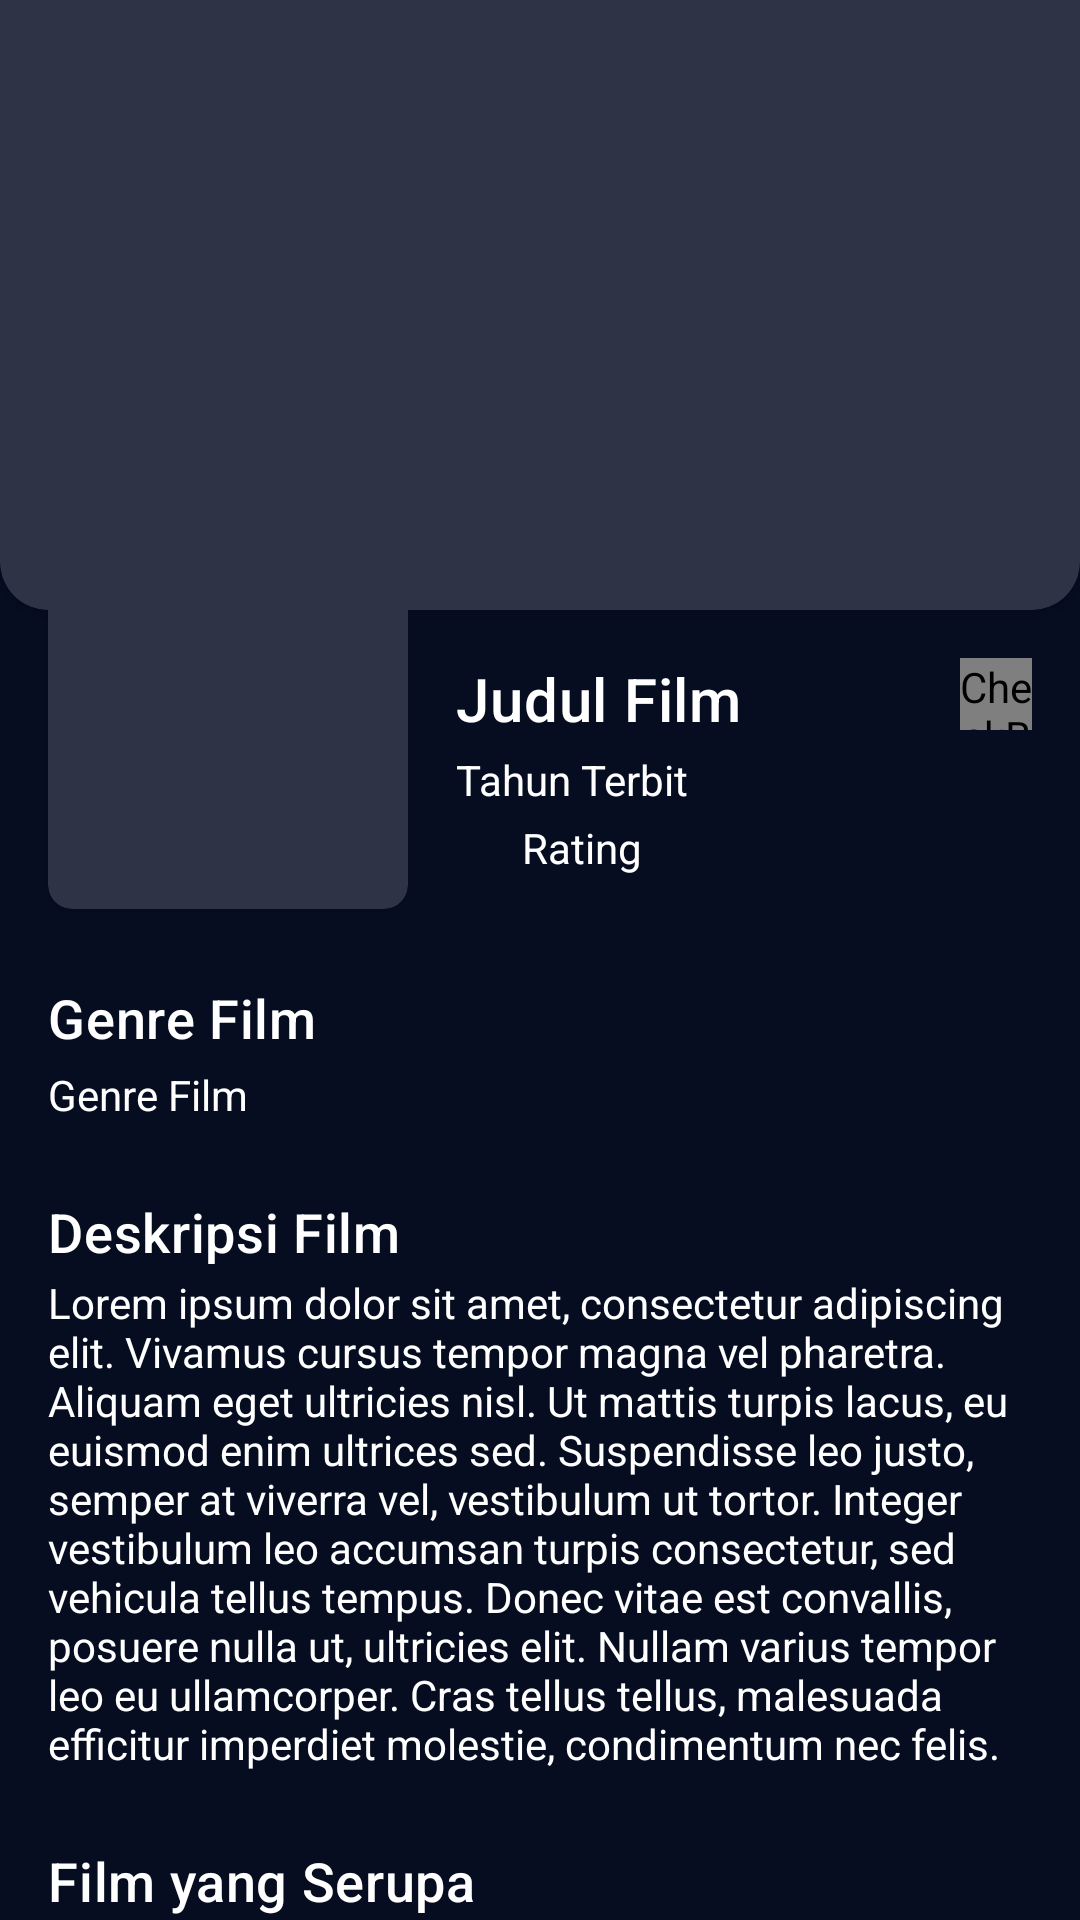

Here is an Android app screen rendered from its layout file. Give the layout XML and the strings, colors and styles it references.
<!-- AndroidManifest.xml: application theme Theme.MyMovieApp.NoActionBar -->
<!-- res/layout/activity_detail_movie.xml -->
<?xml version="1.0" encoding="utf-8"?>
<androidx.core.widget.NestedScrollView
    xmlns:android="http://schemas.android.com/apk/res/android"
    xmlns:app="http://schemas.android.com/apk/res-auto"
    xmlns:tools="http://schemas.android.com/tools"
    android:background="?attr/colorPrimary"
    android:layout_width="match_parent"
    android:layout_height="match_parent">

    <androidx.constraintlayout.widget.ConstraintLayout
        android:layout_width="match_parent"
        android:layout_height="match_parent"
        tools:context=".presentation.ui.detailmovie.DetailMovieActivity">

        <com.google.android.material.card.MaterialCardView
            android:id="@+id/cv_backdrop_movie"
            style="@style/Custom.CardView"
            android:layout_width="match_parent"
            android:layout_height="0dp"
            app:cardCornerRadius="16dp"
            android:layout_marginTop="-22dp"
            app:cardBackgroundColor="@color/light_black"
            app:layout_constraintDimensionRatio="16:10"
            app:layout_constraintEnd_toEndOf="parent"
            app:layout_constraintStart_toStartOf="parent"
            app:layout_constraintTop_toTopOf="parent">

            <ImageView
                android:id="@+id/iv_backdrop_movie"
                android:layout_width="match_parent"
                android:layout_height="match_parent"
                android:layout_marginTop="20dp"
                android:scaleType="centerCrop"
                android:contentDescription="@string/text_backdrop_movie"/>

        </com.google.android.material.card.MaterialCardView>

        <com.google.android.material.card.MaterialCardView
            android:id="@+id/cv_poster_movie"
            style="@style/Custom.CardView"
            android:layout_width="120dp"
            android:layout_height="180dp"
            android:layout_marginBottom="-100dp"
            app:cardBackgroundColor="@color/light_black"
            app:cardCornerRadius="8dp"
            android:layout_marginStart="16dp"
            app:layout_constraintBottom_toBottomOf="@+id/cv_backdrop_movie"
            app:layout_constraintStart_toStartOf="parent">

            <ImageView
                android:id="@+id/iv_poster_movie"
                android:layout_width="match_parent"
                android:layout_height="match_parent"
                android:contentDescription="@string/text_poster_movie"
                android:scaleType="centerCrop" />

        </com.google.android.material.card.MaterialCardView>

        <CheckBox
            android:id="@+id/cb_favorite"
            android:layout_width="24dp"
            android:layout_height="24dp"
            android:layout_marginEnd="16dp"
            android:button="@drawable/sl_favorite"
            app:buttonTint="@color/white"
            app:layout_constraintEnd_toEndOf="parent"
            app:layout_constraintTop_toTopOf="@+id/tv_title_movie" />

        <TextView
            android:id="@+id/tv_title_movie"
            style="@style/TextAppearance.MaterialComponents.Headline6"
            android:layout_width="0dp"
            android:layout_height="wrap_content"
            android:layout_marginTop="16dp"
            android:layout_marginStart="16dp"
            android:layout_marginEnd="8dp"
            android:text="@string/text_title_movie"
            android:textColor="@color/white"
            android:textSize="20sp"
            app:layout_constraintEnd_toStartOf="@+id/cb_favorite"
            app:layout_constraintStart_toEndOf="@+id/cv_poster_movie"
            app:layout_constraintTop_toBottomOf="@+id/cv_backdrop_movie" />

        <ImageView
            android:id="@+id/iv_star"
            android:layout_width="18dp"
            android:layout_height="18dp"
            android:layout_marginTop="4dp"
            android:layout_marginStart="16dp"
            android:contentDescription="@string/text_rating"
            android:src="@drawable/ic_star"
            app:layout_constraintStart_toEndOf="@+id/cv_poster_movie"
            app:layout_constraintTop_toBottomOf="@+id/tv_date" />

        <TextView
            android:id="@+id/tv_rating_movie"
            android:layout_width="wrap_content"
            android:layout_height="wrap_content"
            android:gravity="end"
            android:text="@string/text_rating"
            android:layout_marginStart="4dp"
            android:textSize="14sp"
            app:layout_constraintBottom_toBottomOf="@+id/iv_star"
            app:layout_constraintStart_toEndOf="@+id/iv_star"
            app:layout_constraintTop_toTopOf="@+id/iv_star" />

        <androidx.appcompat.widget.LinearLayoutCompat
            android:id="@+id/ll_rating_movie"
            android:layout_width="wrap_content"
            android:layout_height="wrap_content"
            android:layout_marginStart="16dp"
            android:layout_marginTop="4dp"
            android:gravity="center"
            android:orientation="horizontal"
            app:layout_constraintStart_toStartOf="parent"
            app:layout_constraintTop_toBottomOf="@+id/tv_date">

        </androidx.appcompat.widget.LinearLayoutCompat>

        <TextView
            android:id="@+id/tv_date"
            android:layout_width="wrap_content"
            android:layout_height="wrap_content"
            android:layout_marginStart="16dp"
            android:layout_marginTop="4dp"
            android:text="@string/text_date"
            android:textColor="@color/white"
            android:textSize="14sp"
            app:layout_constraintStart_toEndOf="@+id/cv_poster_movie"
            app:layout_constraintTop_toBottomOf="@+id/tv_title_movie" />

        <TextView
            android:id="@+id/tv_title_genre"
            style="@style/TextAppearance.MaterialComponents.Headline6"
            android:layout_width="wrap_content"
            android:layout_height="wrap_content"
            android:layout_marginStart="16dp"
            android:layout_marginTop="24dp"
            android:text="@string/text_genre"
            android:textColor="@color/white"
            android:textSize="18sp"
            app:layout_constraintStart_toStartOf="parent"
            app:layout_constraintTop_toBottomOf="@+id/cv_poster_movie" />

        <TextView
            android:id="@+id/tv_genre"
            android:layout_width="0dp"
            android:layout_height="wrap_content"
            android:layout_marginHorizontal="16dp"
            android:layout_marginTop="4dp"
            android:text="@string/text_genre"
            android:textColor="@color/white"
            android:textSize="14sp"
            app:layout_constraintEnd_toEndOf="parent"
            app:layout_constraintStart_toStartOf="parent"
            app:layout_constraintTop_toBottomOf="@+id/tv_title_genre" />

        <TextView
            android:id="@+id/tv_title_description_movie"
            style="@style/TextAppearance.MaterialComponents.Headline6"
            android:textColor="@color/white"
            android:layout_width="wrap_content"
            android:layout_height="wrap_content"
            android:text="@string/text_description_movie"
            android:layout_marginStart="16dp"
            android:layout_marginTop="24dp"
            android:textSize="18sp"
            app:layout_constraintStart_toStartOf="parent"
            app:layout_constraintTop_toBottomOf="@+id/tv_genre" />

        <TextView
            android:id="@+id/tv_description_movie"
            android:layout_width="match_parent"
            android:layout_height="wrap_content"
            android:text="@string/text_lorem_ipsum"
            android:layout_marginTop="2dp"
            android:textSize="14sp"
            android:textColor="@color/white"
            android:layout_marginHorizontal="16dp"
            app:layout_constraintEnd_toEndOf="parent"
            app:layout_constraintStart_toStartOf="parent"
            app:layout_constraintTop_toBottomOf="@+id/tv_title_description_movie" />

        <TextView
            android:id="@+id/tv_similar"
            style="@style/TextAppearance.MaterialComponents.Headline6"
            android:layout_width="wrap_content"
            android:layout_height="wrap_content"
            android:text="@string/text_similar"
            android:layout_marginStart="16dp"
            android:layout_marginTop="24dp"
            android:textColor="@color/white"
            android:textSize="18sp"
            app:layout_constraintStart_toStartOf="parent"
            app:layout_constraintTop_toBottomOf="@+id/tv_description_movie" />

        <androidx.recyclerview.widget.RecyclerView
            android:id="@+id/rv_similar"
            android:layout_width="match_parent"
            android:layout_height="wrap_content"
            android:layout_marginTop="8dp"
            app:layout_constraintEnd_toEndOf="parent"
            app:layout_constraintStart_toStartOf="parent"
            app:layout_constraintTop_toBottomOf="@+id/tv_similar" />

        <ProgressBar
            android:id="@+id/pb_post"
            android:layout_width="wrap_content"
            android:layout_height="wrap_content"
            android:visibility="gone"
            tools:visibility="visible"
            app:layout_constraintBottom_toBottomOf="parent"
            app:layout_constraintLeft_toLeftOf="parent"
            app:layout_constraintRight_toRightOf="parent"
            app:layout_constraintTop_toTopOf="parent" />

        <TextView
            android:id="@+id/tv_error"
            android:layout_width="match_parent"
            android:layout_height="wrap_content"
            android:layout_marginHorizontal="16dp"
            android:textAlignment="center"
            android:visibility="gone"
            tools:visibility="visible"
            app:layout_constraintBottom_toBottomOf="parent"
            app:layout_constraintLeft_toLeftOf="parent"
            app:layout_constraintRight_toRightOf="parent"
            app:layout_constraintTop_toTopOf="parent"
            tools:text="No Result data found" />

    </androidx.constraintlayout.widget.ConstraintLayout>

</androidx.core.widget.NestedScrollView>
<!-- resources referenced by this layout -->
<resources>
  <color name="light_black">#2E3446</color>
  <color name="white">#FFFFFFFF</color>
  <!-- drawable sl_favorite (drawable) -->
  <?xml version="1.0" encoding="utf-8"?>
  <selector xmlns:android="http://schemas.android.com/apk/res/android">
      <item
          android:drawable="@drawable/ic_favorite_outlined"
          android:state_checked="false"
          />
      <item
          android:drawable="@drawable/ic_favorite"
          android:state_checked="true"
          />
      <item android:drawable="@drawable/ic_favorite_outlined" />
  </selector>
  <string name="text_backdrop_movie">Backdrop Film</string>
  <string name="text_date">Tahun Terbit</string>
  <string name="text_description_movie">Deskripsi Film</string>
  <string name="text_genre">Genre Film</string>
  <string name="text_lorem_ipsum">Lorem ipsum dolor sit amet, consectetur adipiscing elit. Vivamus cursus tempor magna vel pharetra. Aliquam eget ultricies nisl. Ut mattis turpis lacus, eu euismod enim ultrices sed. Suspendisse leo justo, semper at viverra vel, vestibulum ut tortor. Integer vestibulum leo accumsan turpis consectetur, sed vehicula tellus tempus. Donec vitae est convallis, posuere nulla ut, ultricies elit. Nullam varius tempor leo eu ullamcorper. Cras tellus tellus, malesuada efficitur imperdiet molestie, condimentum nec felis.</string>
  <string name="text_poster_movie">Poster Film</string>
  <string name="text_rating">Rating</string>
  <string name="text_similar">Film yang Serupa</string>
  <string name="text_title_movie">Judul Film</string>
  <style name="Custom.CardView" parent="Widget.MaterialComponents.CardView">
          <item name="cardBackgroundColor">?attr/colorPrimary</item>
      </style>
  <style name="Theme.MyMovieApp.NoActionBar" parent="Theme.MaterialComponents.DayNight.NoActionBar">
          <item name="colorPrimary">@color/black</item>
          <item name="colorPrimaryVariant">@color/light_black</item>
          <item name="colorOnPrimary">@color/white</item>
          
          <item name="colorSecondary">@color/pink</item>
          <item name="colorSecondaryVariant">@color/yellow</item>
          <item name="colorOnSecondary">@color/black</item>
          
          <item name="android:statusBarColor">?attr/colorPrimary</item>
          
          <item name="android:textColor">?attr/colorOnPrimary</item>
          
      </style>
  <color name="black">#060D20</color>
  <color name="pink">#FF2667</color>
  <color name="yellow">#FEB800</color>
</resources>
